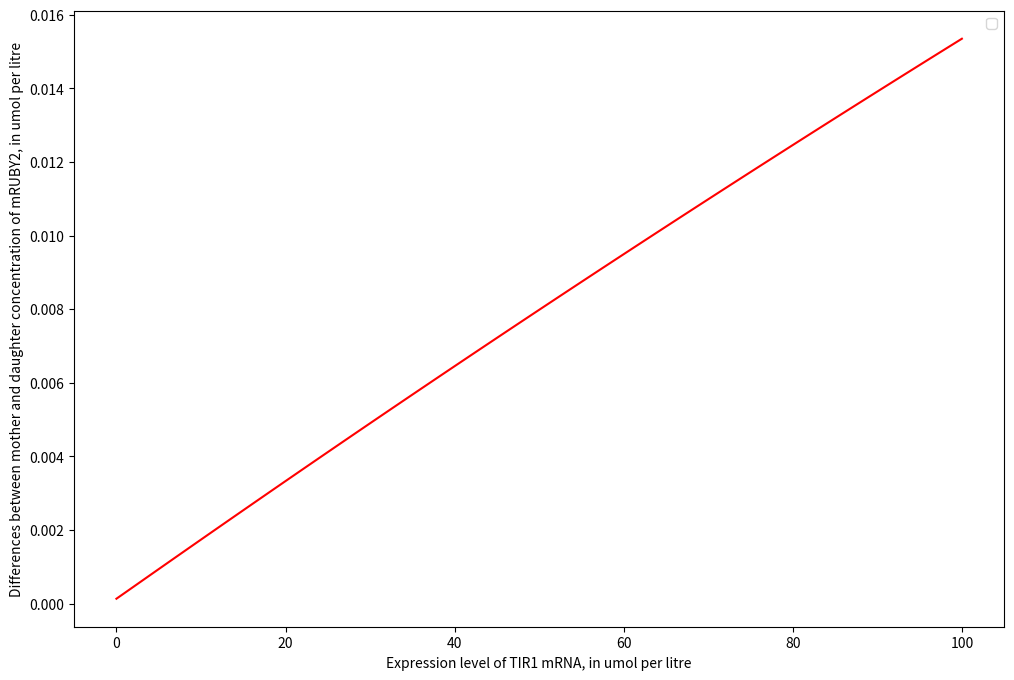

Here is the Python script that generated this plot:
from matplotlib import pyplot as plt
import numpy as np
import math
from scipy.integrate import odeint
import random
  

# To do:
# what about ace2 dynamics
# run through several generations
# think of a way of presenting the data. What about an overlay of all daughter cells on one graph and mother cells on another graph over 10/20 generations



def find_index_from_time(t_obs,time,start_index=0):  
    i=start_index
    while i+1<len(t_obs):  
        if t_obs[i+1]>time:
            break
        i=i+1
    return i 
      
def resample_observations(t_obs_in, s_obs_in, t_obs_out):
    s_obs_out=[] 
    pos=0 
    for time in t_obs_out:  
        i=find_index_from_time(t_obs_in,time, start_index=pos)
        si = s_obs_in[i]  
        s_obs_out.append(si) 
        pos = i
    return s_obs_out


def gen_next_event_time(rate):
    t=random.expovariate(rate)
    return t

def calc_dillution(time_of_phase, initial_volume, final_volume):
    kdil=(math.log(final_volume/initial_volume))/time_of_phase
    return kdil


def gillespie(s0,t_obs_out,params):

    #--0--# Unpack parameters and species variables

    permeability_IAAH, fIAAH_w, conc_out, fIAAH_c, pm_thickness, permeability_IAA, Nu, kdil, k_PIN2rnaexpression,k_ACE2rnaexpression,k_PIN2expression,k_TIR1rnaexpression, k_RFPrnaexpression, k_BFPrnaexpression, k_rnadecay, k_translation, k_leakydegrad, k_degrad,percentage_sd,avogadro = params
    
    AUXIN, mRNA_PIN2, PIN2, mRNA_ACE2, ACE2, mRNA_TIR1, TIR1, mRNA_RFP, RFP, mRNA_BFP, BFP, VOLUME  = s0
    #--0--#

    # create arrays for output
    s_obs=[]
    t_obs=[]

    # read in start time and end time
    t_init=t_obs_out[0]
    t_final=t_obs_out[-1]

    t=t_init
    t_obs.append(t)
    s_obs.append(s0)

    while t < t_final:

        types=['influx','efflux','expression','RNA_decay','synthesis',"ace2_expression","ace2_decay","ace2_synthesis",'TIR1_transcription','TIR1_rna_decay','TIR1_translation','RFP_transcription','RFP_rna_decay','RFP_translation',"leaky_degradation",'RFP_degradation','BFP_transcription','BFP_rna_decay','BFP_translation','growth']
        rate_influx = (permeability_IAAH/pm_thickness)*(fIAAH_w*conc_out - fIAAH_c*AUXIN)#*(4.83597586205*(VOLUME**(2/3)))))/pm_thickness)#/VOLUME
        rate_efflux = permeability_IAA*PIN2*Nu*(1-fIAAH_c)*AUXIN
        rate_PIN2mRNA_expression = (k_PIN2rnaexpression)*ACE2
        rate_PIN2mRNA_decay = k_rnadecay*mRNA_PIN2
        rate_PIN2_synthesis = k_PIN2expression*mRNA_PIN2
        rate_ace2_expression =  k_ACE2rnaexpression
        rate_ace2_decay = k_rnadecay*mRNA_ACE2
        rate_ace2_synthesis = k_PIN2expression*mRNA_ACE2
        rate_TIR1_transcription = k_TIR1rnaexpression
        rate_TIR1_rna_decay = k_rnadecay*mRNA_TIR1
        rate_TIR1_translation = k_translation*mRNA_TIR1
        rate_RFP_transcription = k_RFPrnaexpression
        rate_RFP_rna_decay =k_rnadecay*mRNA_RFP
        rate_RFP_translation = k_translation*mRNA_RFP
        rate_leaky_degradation = k_leakydegrad*RFP*TIR1
        rate_RFP_degradation = k_degrad*RFP*AUXIN*TIR1
        rate_BFP_transcription = k_BFPrnaexpression
        rate_BFP_rna_decay =k_rnadecay*mRNA_BFP
        rate_BFP_translation =k_translation*mRNA_BFP
        rate_growth = VOLUME * kdil
        rates=[rate_influx,rate_efflux,rate_PIN2mRNA_expression,rate_PIN2mRNA_decay,rate_PIN2_synthesis,rate_ace2_expression,rate_ace2_decay,rate_ace2_synthesis,rate_TIR1_transcription,rate_TIR1_rna_decay,rate_TIR1_translation,rate_RFP_transcription,rate_RFP_rna_decay,rate_RFP_translation,rate_leaky_degradation,rate_RFP_degradation,rate_BFP_transcription,rate_BFP_rna_decay,rate_BFP_translation,rate_growth]
        position=0
        for i in rates:
            if i < 0:
                rates[position]=0
            position += 1

        rate_all_events=sum(rates)
        if rate_all_events <= 0:
            break
        next_event=gen_next_event_time(rate_all_events)
        next_event=1
        t=t+next_event

        AUXIN+= (rates[0]*VOLUME*avogadro*next_event)/(VOLUME*avogadro)
        AUXIN-= (rates[1]*VOLUME*avogadro*next_event)/(VOLUME*avogadro)
        mRNA_PIN2+= (rates[2]*VOLUME*avogadro*next_event)/(VOLUME*avogadro)
        mRNA_PIN2-= (rates[3]*VOLUME*avogadro*next_event)/(VOLUME*avogadro)
        PIN2+= (rates[4]*VOLUME*avogadro*next_event)/(VOLUME*avogadro)
        mRNA_ACE2+= (rates[5]*VOLUME*avogadro*next_event)/(VOLUME*avogadro)
        mRNA_ACE2-= (rates[6]*VOLUME*avogadro*next_event)/(VOLUME*avogadro)
        ACE2+= (rates[7]*VOLUME*avogadro*next_event)/(VOLUME*avogadro)
        mRNA_TIR1+= (rates[8]*VOLUME*avogadro*next_event)/(VOLUME*avogadro)
        mRNA_TIR1-= (rates[9]*VOLUME*avogadro*next_event)/(VOLUME*avogadro)
        TIR1+= (rates[10]*VOLUME*avogadro*next_event)/(VOLUME*avogadro)
        mRNA_RFP+= (rates[11]*VOLUME*avogadro*next_event)/(VOLUME*avogadro)
        mRNA_RFP-= (rates[12]*VOLUME*avogadro*next_event)/(VOLUME*avogadro)
        RFP+= (rates[13]*VOLUME*avogadro*next_event)/(VOLUME*avogadro)
        RFP-= (rates[14]*VOLUME*avogadro*next_event)/(VOLUME*avogadro)
        RFP-= (rates[15]*VOLUME*avogadro*next_event)/(VOLUME*avogadro)
        mRNA_BFP+= (rates[16]*VOLUME*avogadro*next_event)/(VOLUME*avogadro)
        mRNA_BFP-= (rates[17]*VOLUME*avogadro*next_event)/(VOLUME*avogadro)
        BFP+= (rates[18]*VOLUME*avogadro*next_event)/(VOLUME*avogadro)

        event_dilution = (rates[-1]*next_event)
        mRNA_PIN2-= mRNA_PIN2-((mRNA_PIN2*VOLUME)/(VOLUME+event_dilution))
        PIN2-= PIN2-((PIN2*VOLUME)/(VOLUME+event_dilution))
        mRNA_ACE2 -= mRNA_ACE2-((mRNA_ACE2*VOLUME)/(VOLUME+event_dilution))
        ACE2 -= ACE2-((ACE2*VOLUME)/(VOLUME+event_dilution))
        mRNA_TIR1-= mRNA_TIR1-((mRNA_TIR1*VOLUME)/(VOLUME+event_dilution))
        TIR1-= TIR1-((TIR1*VOLUME)/(VOLUME+event_dilution))
        mRNA_RFP-= mRNA_RFP-((mRNA_RFP*VOLUME)/(VOLUME+event_dilution))
        RFP-= RFP-((RFP*VOLUME)/(VOLUME+event_dilution))
        mRNA_BFP-= mRNA_BFP-((mRNA_BFP*VOLUME)/(VOLUME+event_dilution))
        BFP-= BFP-((BFP*VOLUME)/(VOLUME+event_dilution))
        VOLUME+= event_dilution

        s = (AUXIN, mRNA_PIN2, PIN2, mRNA_ACE2, ACE2, mRNA_TIR1, TIR1, mRNA_RFP, RFP, mRNA_BFP, BFP, VOLUME)

        t_obs.append(t)
        s_obs.append(s)

    s_obs_out=resample_observations(t_obs,s_obs,t_obs_out)
    return np.array(s_obs_out)

#setting seed to make results reproducible

np.random.seed=1
random.seed=1

AUXIN0 = 0
mRNA_PIN20 = 9.09364077747e-10
PIN20 = 0.15
mRNA_ACE20 = 9.09364077747e-10*0.8
ACE20 = 0
mRNA_TIR10 = 9.09364077747e-10
TIR10 = 0.389
mRNA_RFP0 = 1.8*9.09364077747e-10
RFP0 = 0.47
mRNA_BFP0 = 1.8*9.09364077747e-10
BFP0 = 0.378*1.8
VOLUME0 = 30*(10**(-15))

permeability_IAAH = .389 # um*s^-1  
fIAAH_w = 0.25
conc_out = 750  # Taken out of the AID2 paper Assuming an average intracellular concentration of auxin of 23.8 umol per litre, look at system 1 notes, 0.03808
fIAAH_c = 0.0004
pm_thickness = 0.0092 #um https://bionumbers.hms.harvard.edu/bionumber.aspx?s=n&v=0&id=108569#:~:text=%22The%20average%20thickness%20of%20the,al.%2C%201994).%22
permeability_IAA = 1.081*(10**(-1)) # um*s^-1 per umol/L of PIN2
Nu = 5.02
k_PIN2rnaexpression = 2.18862203686e-12/.2 # based on average expression rate of RNAs in yeast
k_ACE2rnaexpression = 2.18862203686e-12 # based on average expression rate of RNAs in yeast
k_PIN2expression = 52769.9671394 # um per liter per mRNA per second 
k_TIR1rnaexpression = 2.43e-12 # based on average expression rate of RNAs in yeast
k_RFPrnaexpression = 4e-12 # based on average expression rate of RNAs in yeast
k_BFPrnaexpression = 4e-12 # based on average expression rate of RNAs in yeast
k_rnadecay = 0.00240676104375 # per second, https://elifesciences.org/articles/32536
k_translation = 52769.9671394 # um per liter per mRNA per second 
k_leakydegrad = 0.000150354734602 # umolar per second
k_degrad = 4.1718216004e-09 # umolar per second
percentage_sd = 0.0636 # Standard deviation of Sc BY4741: https://www.sciencedirect.com/science/article/pii/S2468501120300201
avogadro = 6.022*(10**23)
k_rnadecay = 0.00240676104375 # per second, https://elifesciences.org/articles/32536


# Mother 0 G1

G1_length = 91*60
t_G1 = np.linspace(0,G1_length,G1_length)
G1_initial_volume=30*(10**(-15))
G1_final_volume=60*(10**(-15))

kdil = calc_dillution(G1_length,G1_initial_volume,G1_final_volume)


s0 = (AUXIN0,mRNA_PIN20,PIN20,mRNA_ACE20,ACE20, mRNA_TIR10, TIR10, mRNA_RFP0, RFP0, mRNA_BFP0, BFP0, VOLUME0)
params_daughter = (permeability_IAAH, fIAAH_w, conc_out, fIAAH_c, pm_thickness, permeability_IAA, Nu, kdil, k_PIN2rnaexpression,k_ACE2rnaexpression,k_PIN2expression,k_TIR1rnaexpression, k_RFPrnaexpression, k_BFPrnaexpression, k_rnadecay, k_translation, k_leakydegrad, k_degrad,percentage_sd,avogadro)
params= (permeability_IAAH, fIAAH_w, conc_out, fIAAH_c, pm_thickness, permeability_IAA, Nu, kdil, k_PIN2rnaexpression,k_ACE2rnaexpression,k_PIN2expression,k_TIR1rnaexpression, k_RFPrnaexpression, k_BFPrnaexpression, k_rnadecay, k_translation, k_leakydegrad, k_degrad,percentage_sd,avogadro)

#s_obs=gillespie(s0,t_G1,params)

#results = s_obs[:]


gen0=gillespie(s0,t_G1,params_daughter)

conc_out=0
params_daughter = (permeability_IAAH, fIAAH_w, conc_out, fIAAH_c, pm_thickness, permeability_IAA, Nu, kdil, k_PIN2rnaexpression,k_ACE2rnaexpression,k_PIN2expression,k_TIR1rnaexpression, k_RFPrnaexpression, k_BFPrnaexpression, k_rnadecay, k_translation, k_leakydegrad, k_degrad,percentage_sd,avogadro)
params= (permeability_IAAH, fIAAH_w, conc_out, fIAAH_c, pm_thickness, permeability_IAA, Nu, kdil, k_PIN2rnaexpression,k_ACE2rnaexpression,k_PIN2expression,k_TIR1rnaexpression, k_RFPrnaexpression, k_BFPrnaexpression, k_rnadecay, k_translation, k_leakydegrad, k_degrad,percentage_sd,avogadro)

# Make the phase plot of auxin induction vs mother daughter assymmetry
mother_rfp=[]
daughter_rfp=[]
conc_outs=[]
step=0

while conc_out <= 100:
    ori_results=[]
    daughter_results=[]
    print("step:",step)
    step+=1
    params_daughter = (permeability_IAAH, fIAAH_w, conc_out, fIAAH_c, pm_thickness, permeability_IAA, Nu, kdil, k_PIN2rnaexpression,k_ACE2rnaexpression,k_PIN2expression,k_TIR1rnaexpression, k_RFPrnaexpression, k_BFPrnaexpression, k_rnadecay, k_translation, k_leakydegrad, k_degrad,percentage_sd,avogadro)
    params= (permeability_IAAH, fIAAH_w, conc_out, fIAAH_c, pm_thickness, permeability_IAA, Nu, kdil, k_PIN2rnaexpression,k_ACE2rnaexpression,k_PIN2expression,k_TIR1rnaexpression, k_RFPrnaexpression, k_BFPrnaexpression, k_rnadecay, k_translation, k_leakydegrad, k_degrad,percentage_sd,avogadro)


    ori_results.append(gen0)
    AUXIN0=ori_results[-1][-1][0]
    s0_ori=(ori_results[-1][-1][0],ori_results[-1][-1][1],((ori_results[-1][-1][2]*ori_results[-1][-1][-1]*avogadro*.3)/(avogadro*ori_results[-1][-1][-1]/2)),ori_results[-1][-1][3],((ori_results[-1][-1][4]*ori_results[-1][-1][-1]*avogadro*0)/(avogadro*ori_results[-1][-1][-1]/2)),ori_results[-1][-1][5],ori_results[-1][-1][6],ori_results[-1][-1][7],ori_results[-1][-1][8],ori_results[-1][-1][9],ori_results[-1][-1][10],(ori_results[-1][-1][-1]/2))
    s0_daughter=(ori_results[-1][-1][0],ori_results[-1][-1][1],((ori_results[-1][-1][2]*ori_results[-1][-1][-1]*avogadro*.7)/(avogadro*ori_results[-1][-1][-1]/2)),ori_results[-1][-1][3],((ori_results[-1][-1][4]*ori_results[-1][-1][-1]*avogadro*1)/(avogadro*ori_results[-1][-1][-1]/2)),ori_results[-1][-1][5],ori_results[-1][-1][6],ori_results[-1][-1][7],ori_results[-1][-1][8],ori_results[-1][-1][9],ori_results[-1][-1][10],(ori_results[-1][-1][-1]/2))

    ori_results=[]


    d2=gillespie(s0_daughter,t_G1,params_daughter)
    daughter_results.append(d2)
    d1=gillespie(s0_ori,t_G1,params)
    ori_results.append(d1)

    ori_results=np.array(ori_results)
    daughter_results=np.array(daughter_results)

    mother_rfp.append(ori_results[-1][-1][8])
    print(ori_results[-1][-1][8])
    daughter_rfp.append(daughter_results[-1][-1][8])
    print(daughter_results[-1][-1][8])
    conc_outs.append(conc_out)

    conc_out+=1

rfp_differences = []
zip_rfps=zip(mother_rfp,daughter_rfp)
for i, j in zip_rfps:
    rfp_differences.append(j-i)
optimum_expression=conc_outs[rfp_differences.index(max(rfp_differences))]
print(max(rfp_differences))
print(optimum_expression)

fig=plt.figure(figsize=(12,8))

ax1=fig.add_subplot(1,1,1)

ax1.plot(conc_outs, rfp_differences,'r')

ax1.set_xlabel("Expression level of TIR1 mRNA, in umol per litre")
ax1.set_ylabel("Differences between mother and daughter concentration of mRUBY2, in umol per litre")
ax1.legend()

plt.show()


